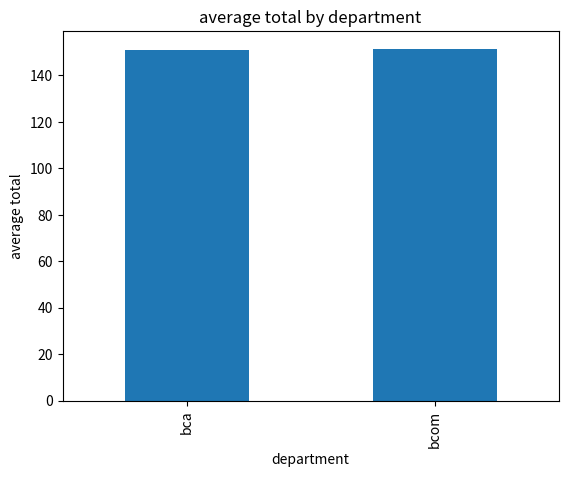

The script that saved this image:
import pandas as pd
import matplotlib.pyplot as plt

data ={
    "name": ["arun","priya","kumar","divya","ravi","meena"],
       "dept":["bcom","bcom","bca","bcom","bca","bcom"],
       "maths":[78,85,62,None,90,70],
       "english":[65,88,70,75,80,68],
       }
for key,value in data.items():
    print(key,len(value))
df = pd.DataFrame(data)

print(df.head())
print(df.info())
print(df.describe())

print(df.isnull().sum())
df["maths"] = df["maths"].fillna(df["maths"].mean())

print(df[df["maths"]>75])

df["total"]=df["maths"]+df["english"]

print(df.groupby("dept")["total"].mean())

df.groupby("dept")["total"].mean().plot(kind="bar")
plt.title("average total by department")
plt.xlabel("department")
plt.ylabel("average total")
plt.show()
